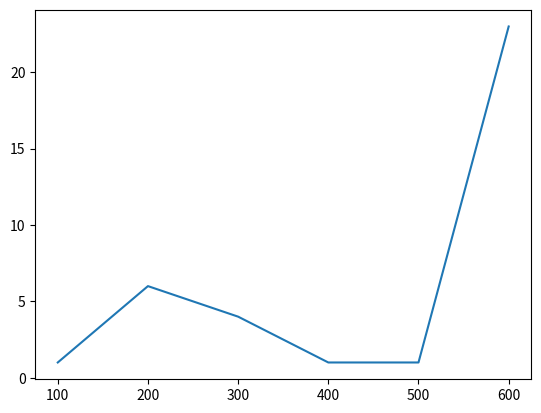

Reproduce this figure in Python.
import matplotlib.pyplot as plt

frequencies = [1, 6, 4, 1, 1, 23]
f = [100, 200 ,300, 400,500, 600]
plt.plot(f,frequencies)
plt.show()